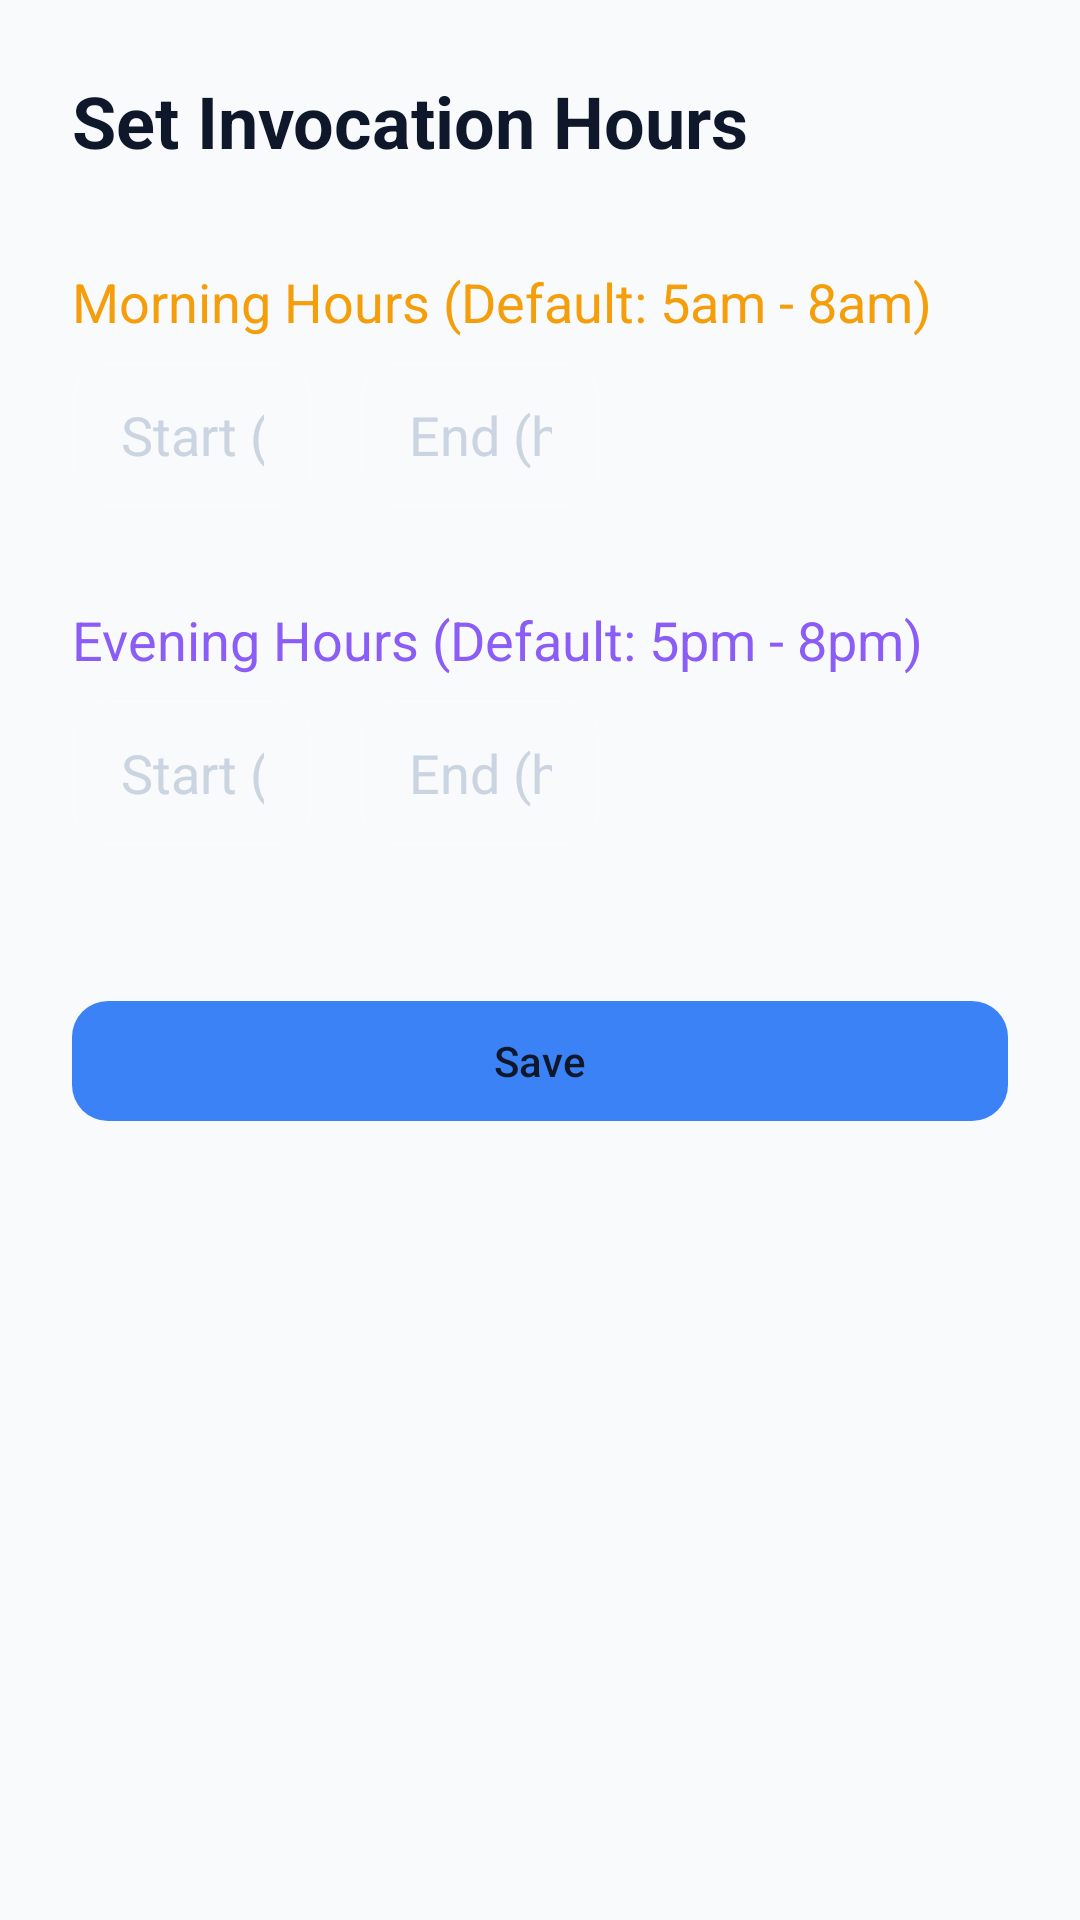

Produce the Android XML layout that renders to this screen, including the resource entries it uses.
<!-- AndroidManifest.xml: application theme Theme.MyTime -->
<!-- res/layout/fragment_settings.xml -->
<?xml version="1.0" encoding="utf-8"?>
<androidx.constraintlayout.widget.ConstraintLayout
    xmlns:android="http://schemas.android.com/apk/res/android"
    xmlns:app="http://schemas.android.com/apk/res-auto"
    xmlns:tools="http://schemas.android.com/tools"
    android:layout_width="match_parent"
    android:layout_height="match_parent"
    android:background="@drawable/gradient_glass_primary"
    android:padding="24dp"
    tools:context="com.ensao.mytime.home.view.SettingsFragment">

    
    <TextView
        android:id="@+id/settings_title"
        android:layout_width="wrap_content"
        android:layout_height="wrap_content"
        android:text="@string/settings_invocation_title"
        android:textSize="24sp"
        android:textStyle="bold"
        android:textColor="@color/glass_text_primary"
        app:layout_constraintTop_toTopOf="parent"
        app:layout_constraintStart_toStartOf="parent" />

    
    <TextView
        android:id="@+id/morning_title"
        android:layout_width="wrap_content"
        android:layout_height="wrap_content"
        android:layout_marginTop="32dp"
        android:text="@string/settings_morning_label"
        android:textSize="18sp"
        android:textColor="@color/glass_accent_amber"
        app:layout_constraintTop_toBottomOf="@id/settings_title"
        app:layout_constraintStart_toStartOf="parent" />

    <EditText
        android:id="@+id/edit_morning_start"
        android:layout_width="80dp"
        android:layout_height="wrap_content"
        android:hint="@string/settings_morning_start_hint"
        android:inputType="number"
        android:maxLength="2"
        android:textAlignment="center"
        android:textColor="@color/glass_text_primary"
        android:textColorHint="@color/glass_text_hint"
        android:background="@drawable/bg_glass_input"
        app:layout_constraintTop_toBottomOf="@id/morning_title"
        app:layout_constraintStart_toStartOf="parent"
        android:layout_marginTop="8dp" />

    <EditText
        android:id="@+id/edit_morning_end"
        android:layout_width="80dp"
        android:layout_height="wrap_content"
        android:hint="@string/settings_morning_end_hint"
        android:inputType="number"
        android:maxLength="2"
        android:textAlignment="center"
        android:textColor="@color/glass_text_primary"
        android:textColorHint="@color/glass_text_hint"
        android:background="@drawable/bg_glass_input"
        android:layout_marginStart="16dp"
        app:layout_constraintTop_toTopOf="@id/edit_morning_start"
        app:layout_constraintStart_toEndOf="@id/edit_morning_start" />

    
    <TextView
        android:id="@+id/evening_title"
        android:layout_width="wrap_content"
        android:layout_height="wrap_content"
        android:layout_marginTop="32dp"
        android:text="@string/settings_evening_label"
        android:textSize="18sp"
        android:textColor="@color/glass_accent_purple"
        app:layout_constraintTop_toBottomOf="@id/edit_morning_start"
        app:layout_constraintStart_toStartOf="parent" />

    <EditText
        android:id="@+id/edit_evening_start"
        android:layout_width="80dp"
        android:layout_height="wrap_content"
        android:hint="@string/settings_evening_start_hint"
        android:inputType="number"
        android:maxLength="2"
        android:textAlignment="center"
        android:textColor="@color/glass_text_primary"
        android:textColorHint="@color/glass_text_hint"
        android:background="@drawable/bg_glass_input"
        android:layout_marginTop="8dp"
        app:layout_constraintTop_toBottomOf="@id/evening_title"
        app:layout_constraintStart_toStartOf="parent" />

    <EditText
        android:id="@+id/edit_evening_end"
        android:layout_width="80dp"
        android:layout_height="wrap_content"
        android:hint="@string/settings_evening_end_hint"
        android:inputType="number"
        android:maxLength="2"
        android:textAlignment="center"
        android:textColor="@color/glass_text_primary"
        android:textColorHint="@color/glass_text_hint"
        android:background="@drawable/bg_glass_input"
        android:layout_marginStart="16dp"
        app:layout_constraintTop_toTopOf="@id/edit_evening_start"
        app:layout_constraintStart_toEndOf="@id/edit_evening_start" />

    
    <com.google.android.material.button.MaterialButton
        android:id="@+id/btn_save_settings"
        android:layout_width="0dp"
        android:layout_height="wrap_content"
        android:layout_marginTop="48dp"
        app:backgroundTint="@color/glass_accent_blue"
        android:textColor="@color/glass_text_primary"
        android:text="@string/settings_save_button"
        app:cornerRadius="12dp"
        app:layout_constraintStart_toStartOf="parent"
        app:layout_constraintEnd_toEndOf="parent"
        app:layout_constraintTop_toBottomOf="@id/edit_evening_start" />

</androidx.constraintlayout.widget.ConstraintLayout>
<!-- resources referenced by this layout -->
<resources>
  <color name="glass_accent_amber">#F59E0B</color>
  <color name="glass_accent_blue">#3B82F6</color>
  <color name="glass_accent_purple">#8B5CF6</color>
  <color name="glass_text_hint">#CBD5E1</color>
  <color name="glass_text_primary">#0F172A</color>
  <string name="settings_evening_end_hint">End (h)</string>
  <string name="settings_evening_label">Evening Hours (Default: 5pm - 8pm)</string>
  <string name="settings_evening_start_hint">Start (h)</string>
  <string name="settings_invocation_title">Set Invocation Hours</string>
  <string name="settings_morning_end_hint">End (h)</string>
  <string name="settings_morning_label">Morning Hours (Default: 5am - 8am)</string>
  <string name="settings_morning_start_hint">Start (h)</string>
  <string name="settings_save_button">Save</string>
  <style name="Theme.MyTime" parent="Base.Theme.MyTime" />
  <color name="light_primary">#3B82F6</color>
  <color name="light_on_primary">#FFFFFF</color>
  <color name="light_primary_container">#DBEAFE</color>
  <color name="light_on_primary_container">#1E3A5F</color>
  <color name="light_secondary">#8B5CF6</color>
  <color name="light_on_secondary">#FFFFFF</color>
  <color name="light_secondary_container">#EDE9FE</color>
  <color name="light_on_secondary_container">#4C1D95</color>
  <color name="light_tertiary">#14B8A6</color>
  <color name="light_on_tertiary">#FFFFFF</color>
  <color name="light_background">#F8FAFC</color>
  <color name="light_surface">#FFFFFF</color>
  <color name="light_surface_variant">#F1F5F9</color>
  <color name="light_on_surface">#0F172A</color>
  <color name="light_on_surface_variant">#64748B</color>
  <color name="light_error">#DC2626</color>
  <color name="light_on_error">#FFFFFF</color>
  <color name="light_nav_bg">#FFFFFF</color>
  <style name="LightToolbarStyle" parent="Widget.Material3.Toolbar">
          <item name="android:background">@color/light_surface</item>
          <item name="titleTextColor">@color/light_on_surface</item>
          <item name="subtitleTextColor">@color/light_on_surface_variant</item>
          <item name="navigationIconTint">@color/light_on_surface</item>
          <item name="titleTextAppearance">@style/LightToolbarTitleTextAppearance</item>
      </style>
  <style name="LightOverflowButtonStyle" parent="Widget.AppCompat.ActionButton.Overflow">
          <item name="android:tint">@color/light_on_surface</item>
      </style>
  <style name="LightPopupMenuStyle" parent="Widget.Material3.PopupMenu">
          <item name="android:popupBackground">@drawable/bg_light_popup_menu</item>
      </style>
  <style name="LightCardStyle" parent="Widget.Material3.CardView.Elevated">
          <item name="cardBackgroundColor">@color/light_card_bg</item>
          <item name="cardElevation">2dp</item>
          <item name="strokeWidth">0dp</item>
          <item name="cardCornerRadius">16dp</item>
      </style>
  <style name="LightButtonStyle" parent="Widget.Material3.Button">
          <item name="backgroundTint">@color/light_primary</item>
          <item name="android:textColor">@color/light_on_primary</item>
          <item name="cornerRadius">12dp</item>
      </style>
  <style name="LightToolbarTitleTextAppearance" parent="TextAppearance.Material3.TitleLarge">
          <item name="android:textColor">@color/light_on_surface</item>
          <item name="android:textSize">20sp</item>
          <item name="android:fontFamily">sans-serif-medium</item>
      </style>
  <style name="LightBottomNavIndicator" parent="Widget.Material3.BottomNavigationView.ActiveIndicator">
          <item name="android:color">@color/light_primary_container</item>
      </style>
  <color name="light_card_bg">#FFFFFF</color>
  <color name="light_card_stroke">#E2E8F0</color>
</resources>
